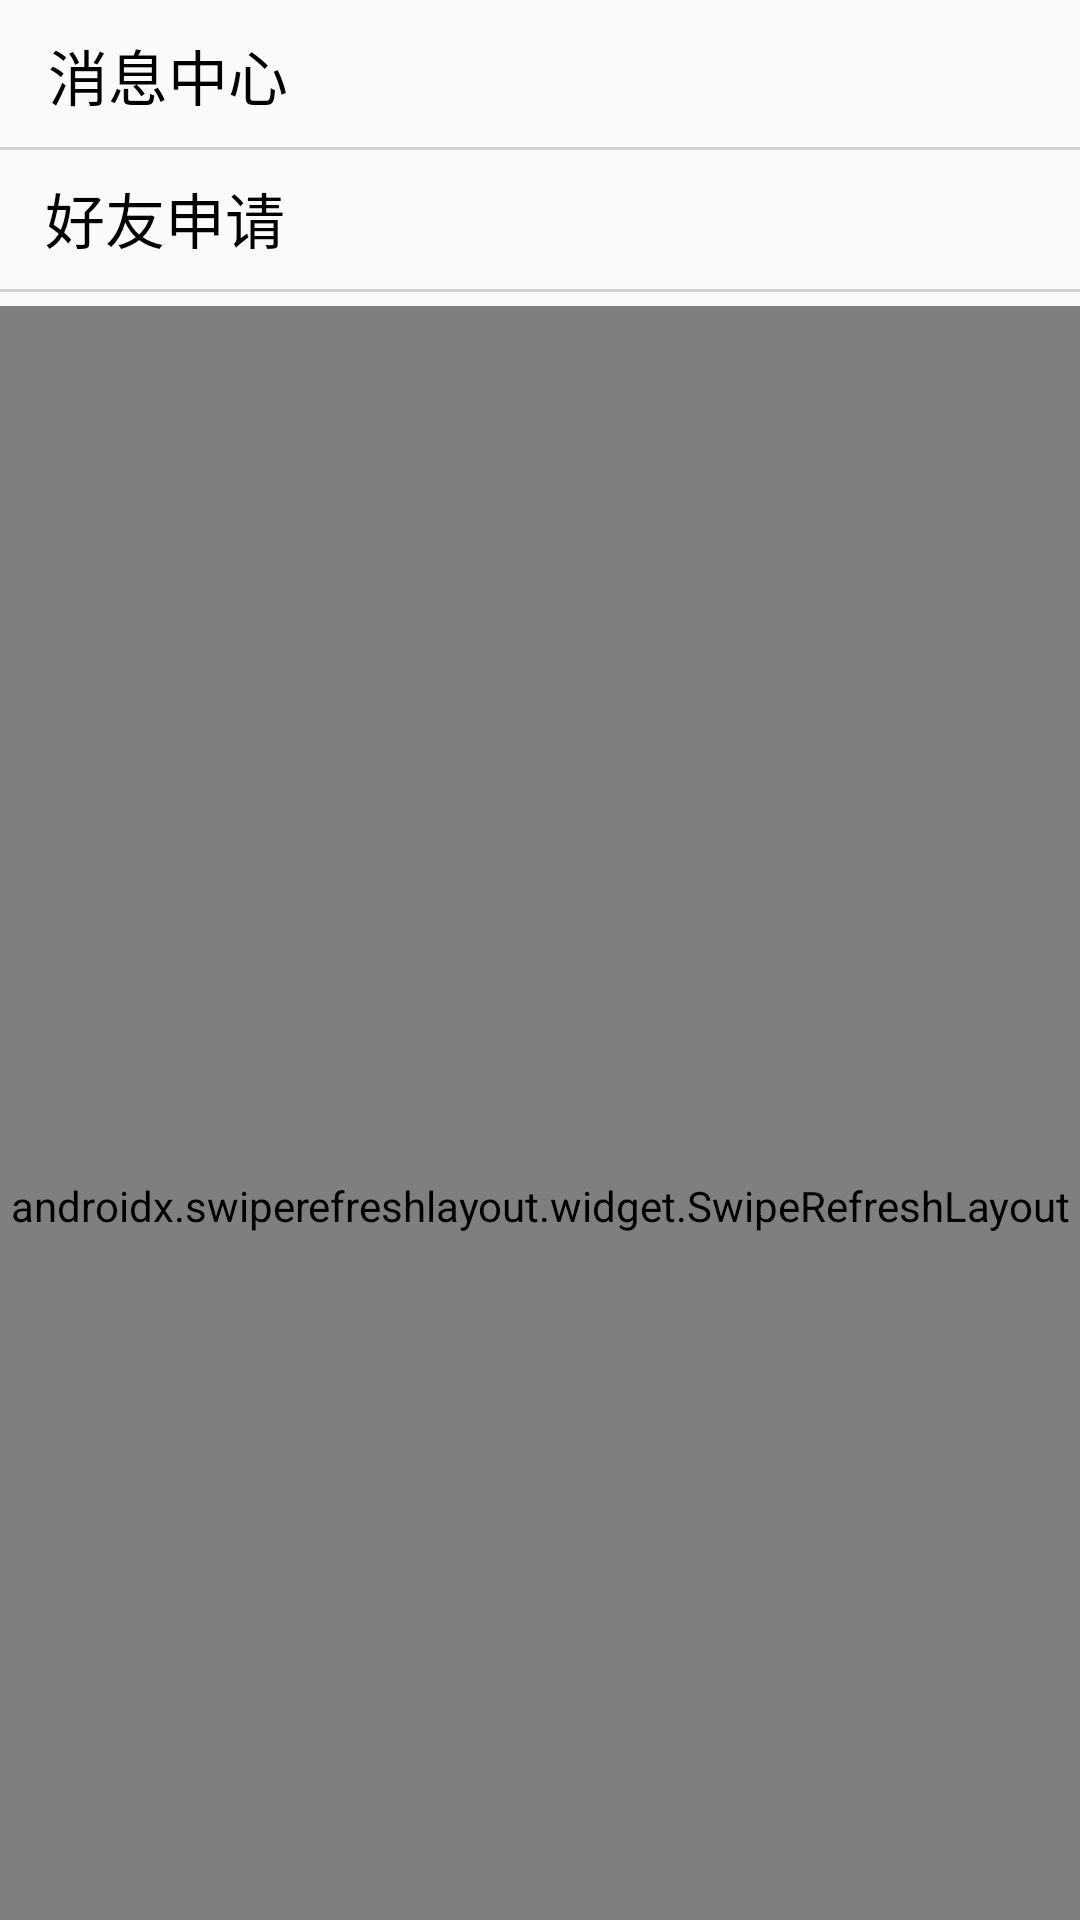

Reconstruct the res/layout file that produces this screen, plus the resources it refers to.
<!-- AndroidManifest.xml: application theme AppTheme -->
<!-- res/layout/fragment_messages.xml -->
<?xml version="1.0" encoding="utf-8"?>

<androidx.constraintlayout.widget.ConstraintLayout xmlns:android="http://schemas.android.com/apk/res/android"
    xmlns:app="http://schemas.android.com/apk/res-auto"
    xmlns:tools="http://schemas.android.com/tools"
    android:layout_width="match_parent"
    android:layout_height="match_parent"
    tools:context=".ui.fragment.MessageFragment">

    <androidx.appcompat.widget.Toolbar
        android:id="@+id/toolBar"
        android:layout_width="match_parent"
        android:layout_height="50dp"
        android:theme="@style/ThemeOverlay.AppCompat.Dark.ActionBar"
        app:layout_constraintEnd_toEndOf="parent"
        app:layout_constraintStart_toStartOf="parent"
        app:layout_constraintTop_toTopOf="parent"
        app:popupTheme="@style/ThemeOverlay.AppCompat.Light"
        app:title="消息中心"
        app:titleTextColor="@color/black" />

    <androidx.appcompat.widget.AppCompatImageView
        android:layout_width="match_parent"
        android:layout_height="1dp"
        android:alpha="0.8"
        android:background="@color/gray"
        app:layout_constraintBottom_toBottomOf="@+id/toolBar" />

    <androidx.appcompat.widget.AppCompatTextView
        android:id="@+id/tv_receive_friend"
        android:layout_width="match_parent"
        android:layout_height="wrap_content"
        android:layout_marginTop="48dp"
        android:gravity="left"
        android:paddingTop="10dp"
        android:paddingLeft="15dp"
        android:paddingBottom="10dp"
        android:text="好友申请"
        android:textColor="@color/black"
        android:textSize="20dp"
        app:layout_constraintTop_toTopOf="parent"
        tools:layout_editor_absoluteX="0dp" />

    <androidx.appcompat.widget.AppCompatImageView
        android:id="@+id/appCompatImageView"
        android:layout_width="match_parent"
        android:layout_height="1dp"
        android:alpha="0.8"
        android:background="@color/gray"
        app:layout_constraintBottom_toBottomOf="@+id/tv_receive_friend" />

    <androidx.swiperefreshlayout.widget.SwipeRefreshLayout
        android:id="@+id/srl_main"
        android:layout_width="match_parent"
        android:layout_height="600dp"
        android:layout_gravity="center"
        android:layout_marginTop="52dp"
        app:layout_anchorGravity="center"
        app:layout_behavior="@string/appbar_scrolling_view_behavior"
        app:layout_constraintStart_toStartOf="parent"
        app:layout_constraintTop_toBottomOf="@+id/toolBar">

        <androidx.recyclerview.widget.RecyclerView
            android:id="@+id/recyclerView"
            android:layout_width="match_parent"
            android:layout_height="wrap_content"
            app:layout_constraintBottom_toBottomOf="parent"
            app:layout_constraintTop_toTopOf="parent"
            app:layout_constraintVertical_bias="0.092"
            tools:layout_editor_absoluteX="-28dp" />
    </androidx.swiperefreshlayout.widget.SwipeRefreshLayout>
</androidx.constraintlayout.widget.ConstraintLayout>
<!-- resources referenced by this layout -->
<resources>
  <color name="black">#000000</color>
  <color name="gray">#c9c9c9</color>
  <style name="AppTheme" parent="Theme.AppCompat.Light.NoActionBar">
          
          <item name="colorPrimary">@color/bg_grey</item>
          <item name="colorPrimaryDark">@color/bg_grey</item>
          <item name="android:statusBarColor" tools:targetApi="lollipop">@color/status_bar_color</item>
          <item name="android:windowLightStatusBar" tools:targetApi="m">true</item>
      </style>
  <color name="bg_grey" tools:ignore="ResourceName">#F2F3F8</color>
  <color name="status_bar_color">#E5E5E5</color>
</resources>
